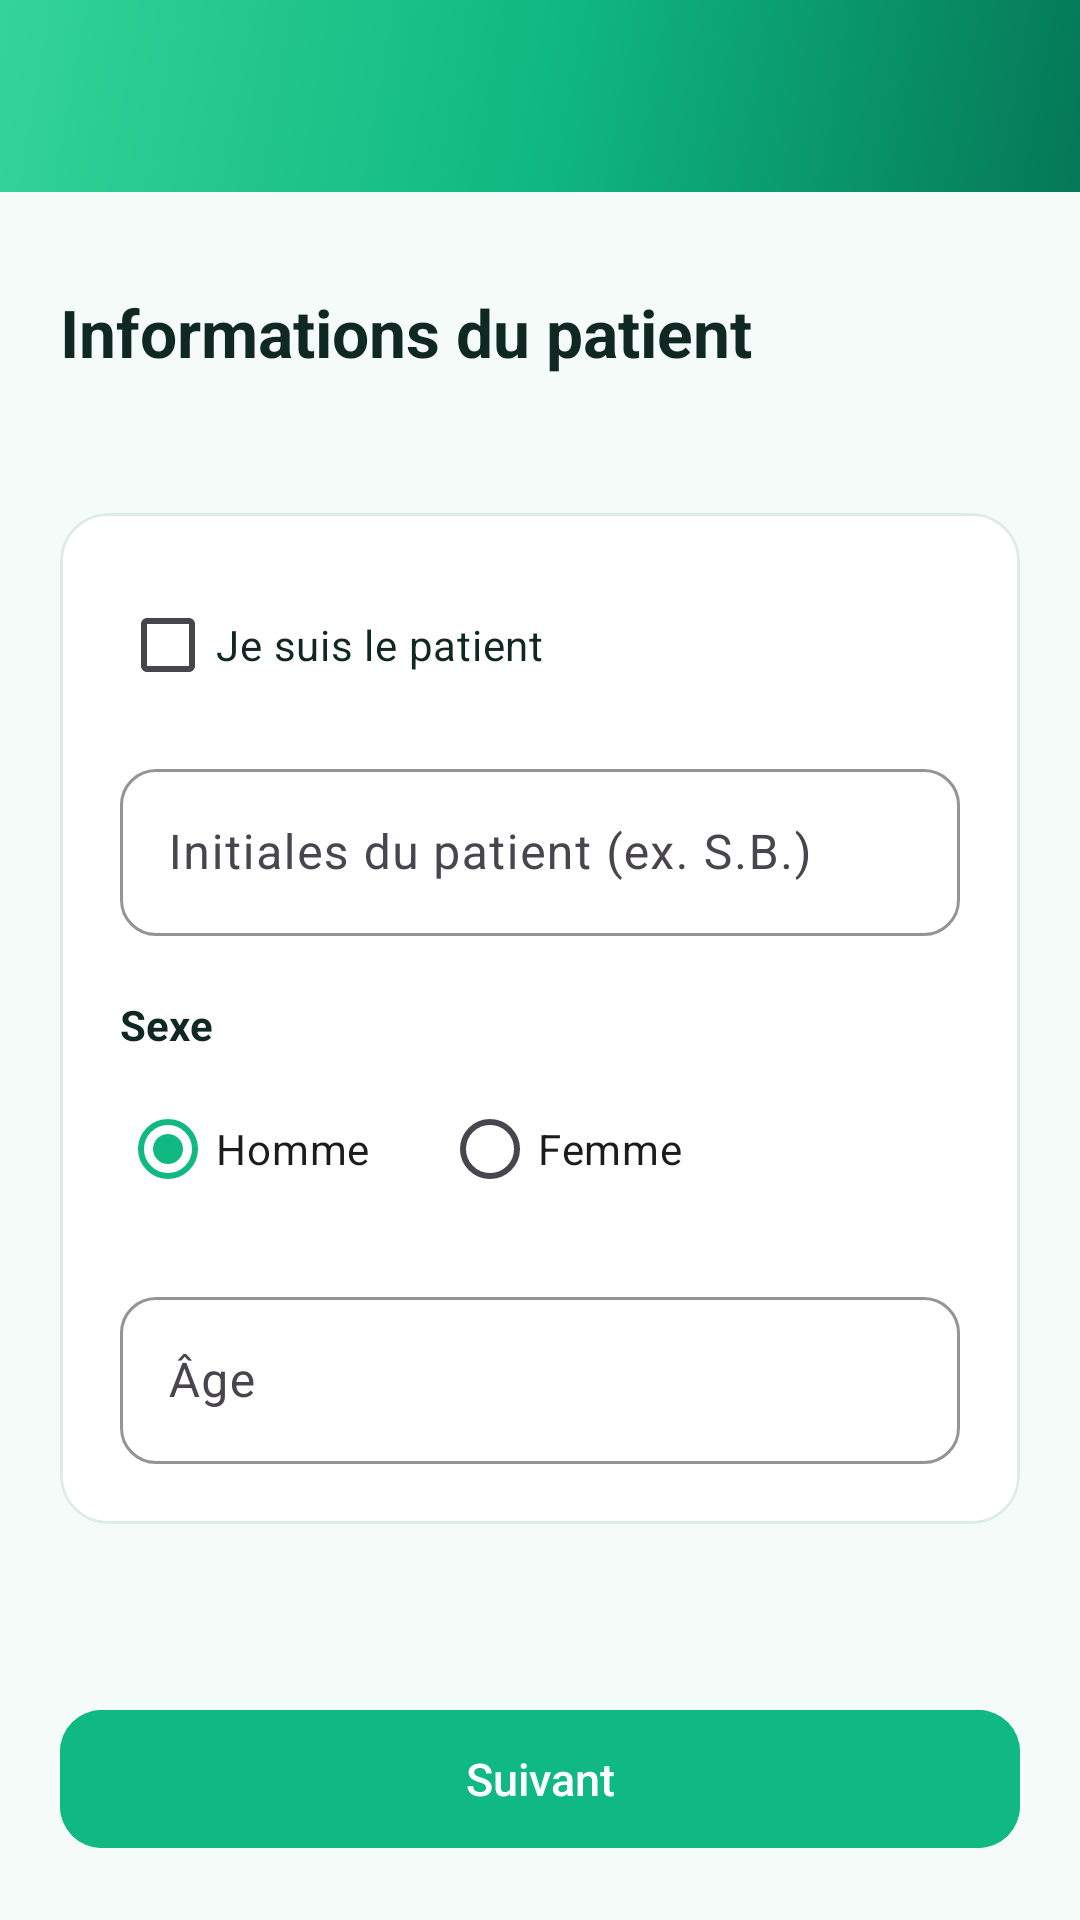

This screen was rendered from an Android layout file. Write that file and the resources it references.
<!-- AndroidManifest.xml: application theme Theme.Pharmacovigilance -->
<!-- res/layout/fragment_step1_patient.xml -->
<?xml version="1.0" encoding="utf-8"?>
<LinearLayout xmlns:android="http://schemas.android.com/apk/res/android"
    xmlns:app="http://schemas.android.com/apk/res-auto"
    xmlns:tools="http://schemas.android.com/tools"
    android:layout_width="match_parent"
    android:layout_height="match_parent"
    android:orientation="vertical"
    android:background="@color/bg_app"
    tools:context=".ui.declaration.Step1PatientFragment">

    <com.google.android.material.appbar.MaterialToolbar
        android:id="@+id/toolbar"
        android:layout_width="match_parent"
        android:layout_height="?attr/actionBarSize"
        android:background="@drawable/bg_header_gradient"
        app:titleTextColor="@color/text_on_primary"
        app:navigationIcon="@drawable/ic_arrow_back"
        app:navigationIconTint="@color/text_on_primary"
        android:title="@string/declaration_title" />

    <include layout="@layout/include_step_progress" />

    <ScrollView
        android:layout_width="match_parent"
        android:layout_height="0dp"
        android:layout_weight="1"
        android:fillViewport="true">

        <LinearLayout
            android:layout_width="match_parent"
            android:layout_height="wrap_content"
            android:orientation="vertical"
            android:paddingHorizontal="20dp"
            android:paddingBottom="20dp">

            <TextView
                android:layout_width="match_parent"
                android:layout_height="wrap_content"
                android:text="@string/step1_title"
                android:textColor="@color/text_primary"
                android:textSize="22sp"
                android:textStyle="bold" />

            <TextView
                android:id="@+id/stepLabel"
                android:layout_width="match_parent"
                android:layout_height="wrap_content"
                android:layout_marginTop="4dp"
                android:textColor="@color/text_secondary"
                android:textSize="13sp"
                tools:text="Étape 1 sur 4" />

            <com.google.android.material.card.MaterialCardView
                android:layout_width="match_parent"
                android:layout_height="wrap_content"
                android:layout_marginTop="24dp"
                app:cardCornerRadius="16dp"
                app:cardElevation="0dp"
                app:strokeColor="@color/divider"
                app:strokeWidth="1dp"
                app:cardBackgroundColor="@color/bg_card">

                <LinearLayout
                    android:layout_width="match_parent"
                    android:layout_height="wrap_content"
                    android:orientation="vertical"
                    android:padding="20dp">

                    <com.google.android.material.checkbox.MaterialCheckBox
                        android:id="@+id/selfCheckbox"
                        android:layout_width="match_parent"
                        android:layout_height="wrap_content"
                        android:text="@string/step1_self_checkbox"
                        android:textColor="@color/text_primary" />

                    <com.google.android.material.textfield.TextInputLayout
                        android:id="@+id/initialsLayout"
                        android:layout_width="match_parent"
                        android:layout_height="wrap_content"
                        android:layout_marginTop="12dp"
                        android:hint="@string/step1_initials_hint">

                        <com.google.android.material.textfield.TextInputEditText
                            android:id="@+id/initialsInput"
                            android:layout_width="match_parent"
                            android:layout_height="wrap_content"
                            android:inputType="textCapCharacters"
                            android:maxLength="10" />
                    </com.google.android.material.textfield.TextInputLayout>

                    <TextView
                        android:layout_width="match_parent"
                        android:layout_height="wrap_content"
                        android:layout_marginTop="20dp"
                        android:text="@string/step1_sex_label"
                        android:textColor="@color/text_primary"
                        android:textSize="14sp"
                        android:textStyle="bold" />

                    <RadioGroup
                        android:id="@+id/sexGroup"
                        android:layout_width="match_parent"
                        android:layout_height="wrap_content"
                        android:layout_marginTop="8dp"
                        android:orientation="horizontal">

                        <com.google.android.material.radiobutton.MaterialRadioButton
                            android:id="@+id/sexMale"
                            android:layout_width="wrap_content"
                            android:layout_height="wrap_content"
                            android:layout_marginEnd="24dp"
                            android:checked="true"
                            android:text="@string/step1_sex_male" />

                        <com.google.android.material.radiobutton.MaterialRadioButton
                            android:id="@+id/sexFemale"
                            android:layout_width="wrap_content"
                            android:layout_height="wrap_content"
                            android:text="@string/step1_sex_female" />
                    </RadioGroup>

                    <com.google.android.material.textfield.TextInputLayout
                        android:id="@+id/ageLayout"
                        android:layout_width="match_parent"
                        android:layout_height="wrap_content"
                        android:layout_marginTop="20dp"
                        android:hint="@string/step1_age_hint">

                        <com.google.android.material.textfield.TextInputEditText
                            android:id="@+id/ageInput"
                            android:layout_width="match_parent"
                            android:layout_height="wrap_content"
                            android:inputType="number"
                            android:maxLength="3" />
                    </com.google.android.material.textfield.TextInputLayout>
                </LinearLayout>
            </com.google.android.material.card.MaterialCardView>
        </LinearLayout>
    </ScrollView>

    <com.google.android.material.button.MaterialButton
        android:id="@+id/nextButton"
        android:layout_width="match_parent"
        android:layout_height="54dp"
        android:layout_marginHorizontal="20dp"
        android:layout_marginBottom="20dp"
        android:text="@string/declaration_next"
        android:backgroundTint="@color/brand_primary" />

</LinearLayout>
<!-- res/layout/include_step_progress.xml (included above) -->
<?xml version="1.0" encoding="utf-8"?>
<LinearLayout xmlns:android="http://schemas.android.com/apk/res/android"
    android:layout_width="match_parent"
    android:layout_height="wrap_content"
    android:orientation="horizontal"
    android:gravity="center"
    android:paddingVertical="12dp">

    <View android:id="@+id/stepDot1"
        android:layout_width="8dp" android:layout_height="8dp"
        android:layout_marginHorizontal="6dp"
        android:background="@drawable/bg_step_dot_inactive" />

    <View android:id="@+id/stepDot2"
        android:layout_width="8dp" android:layout_height="8dp"
        android:layout_marginHorizontal="6dp"
        android:background="@drawable/bg_step_dot_inactive" />

    <View android:id="@+id/stepDot3"
        android:layout_width="8dp" android:layout_height="8dp"
        android:layout_marginHorizontal="6dp"
        android:background="@drawable/bg_step_dot_inactive" />

    <View android:id="@+id/stepDot4"
        android:layout_width="8dp" android:layout_height="8dp"
        android:layout_marginHorizontal="6dp"
        android:background="@drawable/bg_step_dot_inactive" />
</LinearLayout>
<!-- resources referenced by this layout -->
<resources>
  <color name="bg_app">#F4FBF9</color>
  <color name="bg_card">#FFFFFF</color>
  <color name="brand_primary">#10B981</color>
  <color name="divider">#DCEDE6</color>
  <color name="text_on_primary">#FFFFFF</color>
  <color name="text_primary">#0F2922</color>
  <color name="text_secondary">#4B5F58</color>
  <!-- drawable bg_header_gradient (drawable) -->
  <?xml version="1.0" encoding="utf-8"?>
  <shape xmlns:android="http://schemas.android.com/apk/res/android"
      android:shape="rectangle">
      <gradient
          android:angle="135"
          android:startColor="@color/brand_primary_dark"
          android:centerColor="@color/brand_primary"
          android:endColor="@color/brand_primary_light"
          android:type="linear" />
  </shape>
  <string name="declaration_next">Suivant</string>
  <string name="declaration_title">Nouvelle déclaration</string>
  <string name="step1_age_hint">Âge</string>
  <string name="step1_initials_hint">Initiales du patient (ex. S.B.)</string>
  <string name="step1_self_checkbox">Je suis le patient</string>
  <string name="step1_sex_female">Femme</string>
  <string name="step1_sex_label">Sexe</string>
  <string name="step1_sex_male">Homme</string>
  <string name="step1_title">Informations du patient</string>
  <style name="Theme.Pharmacovigilance" parent="Theme.Material3.Light.NoActionBar">
          <item name="colorPrimary">@color/brand_primary</item>
          <item name="colorPrimaryVariant">@color/brand_primary_dark</item>
          <item name="colorOnPrimary">@color/text_on_primary</item>
          <item name="colorSecondary">@color/brand_accent</item>
          <item name="colorOnSecondary">@color/text_primary</item>
          <item name="colorSurface">@color/bg_card</item>
          <item name="colorOnSurface">@color/text_primary</item>
          <item name="colorOutline">@color/divider</item>
          <item name="android:statusBarColor">@color/brand_primary_dark</item>
          <item name="android:navigationBarColor">@color/bg_card</item>
          <item name="android:windowBackground">@color/bg_app</item>
          <item name="android:windowLightStatusBar" tools:targetApi="m">false</item>
          <item name="android:windowLightNavigationBar" tools:targetApi="o_mr1">true</item>
  
          <item name="materialButtonStyle">@style/Widget.Wellys.Button</item>
          <item name="textInputStyle">@style/Widget.Wellys.TextInputLayout</item>
      </style>
  <color name="brand_primary_dark">#047857</color>
  <color name="brand_primary_light">#34D399</color>
  <color name="brand_accent">#5EEAD4</color>
  <style name="Widget.Wellys.Button" parent="Widget.Material3.Button">
          <item name="cornerRadius">14dp</item>
          <item name="android:textAllCaps">false</item>
          <item name="android:letterSpacing">0</item>
          <item name="android:textSize">15sp</item>
          <item name="android:fontFamily">sans-serif-medium</item>
      </style>
  <style name="Widget.Wellys.TextInputLayout" parent="Widget.Material3.TextInputLayout.OutlinedBox">
          <item name="boxCornerRadiusBottomEnd">12dp</item>
          <item name="boxCornerRadiusBottomStart">12dp</item>
          <item name="boxCornerRadiusTopEnd">12dp</item>
          <item name="boxCornerRadiusTopStart">12dp</item>
          <item name="boxStrokeColor">@color/brand_primary</item>
          <item name="hintTextColor">@color/brand_primary</item>
      </style>
</resources>
